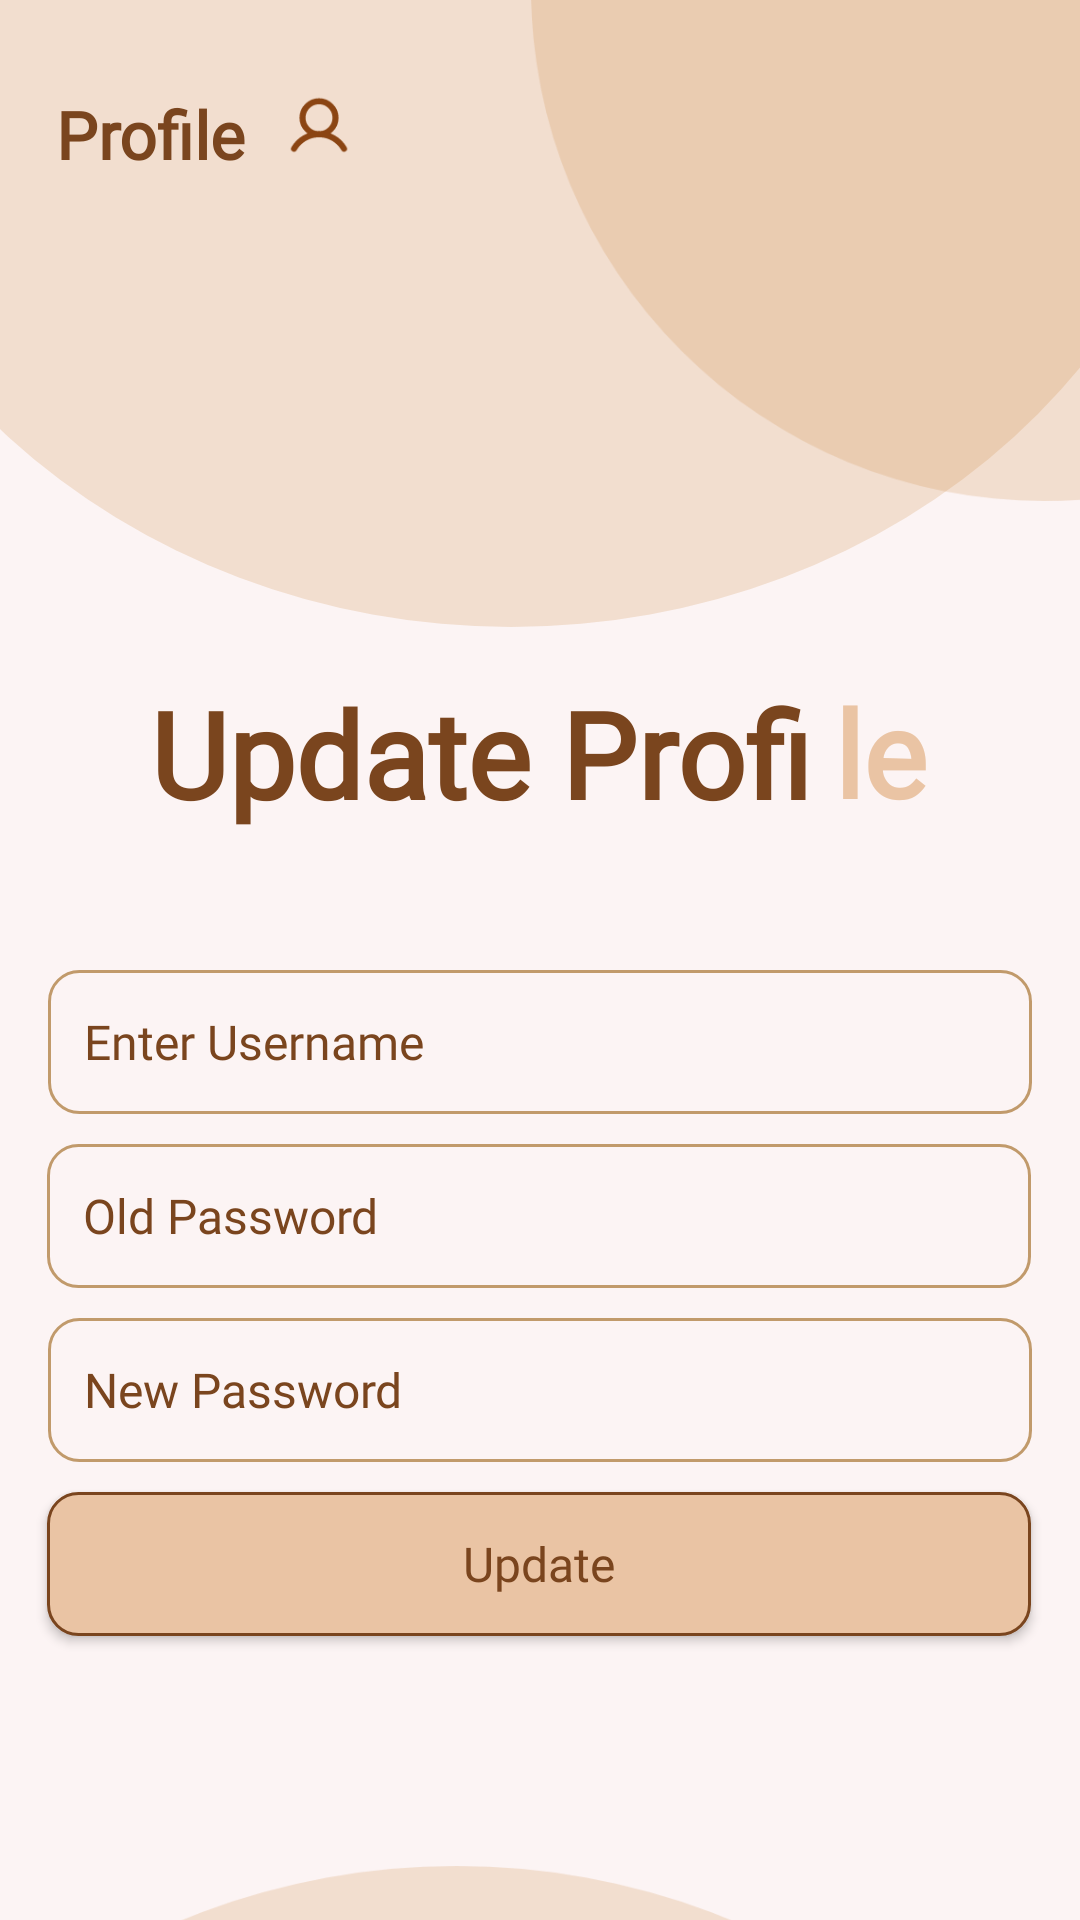

This screen was rendered from an Android layout file. Write that file and the resources it references.
<!-- AndroidManifest.xml: application theme Theme.Chess -->
<!-- res/layout/activity_profile.xml -->
<?xml version="1.0" encoding="utf-8"?>
<androidx.constraintlayout.widget.ConstraintLayout xmlns:android="http://schemas.android.com/apk/res/android"
    xmlns:app="http://schemas.android.com/apk/res-auto"
    xmlns:tools="http://schemas.android.com/tools"
    android:id="@+id/activity_profile"
    android:layout_width="match_parent"
    android:layout_height="match_parent"
    android:background="@color/page_color"
    tools:context=".profile_activity">

    <ImageView
        android:id="@+id/imageView"
        android:layout_width="431dp"
        android:layout_height="209dp"
        android:contentDescription="TODO"
        app:layout_constraintBottom_toBottomOf="parent"
        app:layout_constraintEnd_toEndOf="parent"
        app:layout_constraintStart_toStartOf="parent"
        app:layout_constraintTop_toTopOf="parent"
        app:layout_constraintVertical_bias="0.0"
        app:srcCompat="@drawable/ellipse_48"
        tools:ignore="ImageContrastCheck" />

    <ImageView
        android:id="@+id/imageView2"
        android:layout_width="wrap_content"
        android:layout_height="wrap_content"
        android:contentDescription="TODO"
        app:layout_constraintBottom_toBottomOf="parent"
        app:layout_constraintEnd_toEndOf="parent"
        app:layout_constraintHorizontal_bias="1.0"
        app:layout_constraintStart_toStartOf="parent"
        app:layout_constraintTop_toTopOf="parent"
        app:layout_constraintVertical_bias="0.0"
        app:srcCompat="@drawable/ellipse_47"
        tools:ignore="ImageContrastCheck" />

    <TextView
        android:id="@+id/textView"
        android:layout_width="66dp"
        android:layout_height="43dp"
        android:fontFamily="@font/font"
        android:text="Profile"
        android:textColor="@color/text_color"
        android:textSize="22dp"
        android:textStyle="bold"
        app:layout_constraintBottom_toBottomOf="parent"
        app:layout_constraintEnd_toEndOf="parent"
        app:layout_constraintHorizontal_bias="0.063"
        app:layout_constraintStart_toStartOf="parent"
        app:layout_constraintTop_toTopOf="parent"
        app:layout_constraintVertical_bias="0.05" />

    <ImageView
        android:id="@+id/imageView4"
        android:layout_width="wrap_content"
        android:layout_height="wrap_content"
        app:layout_constraintBottom_toBottomOf="parent"
        app:layout_constraintEnd_toEndOf="parent"
        app:layout_constraintHorizontal_bias="0.042"
        app:layout_constraintStart_toEndOf="@+id/textView"
        app:layout_constraintTop_toTopOf="@+id/imageView"
        app:layout_constraintVertical_bias="0.05"
        app:srcCompat="@drawable/user" />

    <TextView
        android:id="@+id/textView3"
        android:layout_width="228dp"
        android:layout_height="60dp"
        android:fontFamily="@font/font"
        android:text="Update Profi"
        android:textColor="@color/text_color"
        android:textSize="40dp"
        android:textStyle="bold"
        app:layout_constraintBottom_toBottomOf="parent"
        app:layout_constraintEnd_toEndOf="parent"
        app:layout_constraintHorizontal_bias="0.378"
        app:layout_constraintStart_toStartOf="parent"
        app:layout_constraintTop_toBottomOf="@+id/imageView"
        app:layout_constraintVertical_bias="0.041" />

    <TextView
        android:id="@+id/textView4"
        android:layout_width="31dp"
        android:layout_height="55dp"
        android:fontFamily="@font/font"
        android:text="le"
        android:textColor="@color/text_color2"
        android:textSize="40dp"
        android:textStyle="bold"
        app:layout_constraintBottom_toBottomOf="parent"
        app:layout_constraintEnd_toEndOf="parent"
        app:layout_constraintHorizontal_bias="0.0"
        app:layout_constraintStart_toEndOf="@+id/textView3"
        app:layout_constraintTop_toBottomOf="@+id/imageView"
        app:layout_constraintVertical_bias="0.04" />

    <EditText
        android:id="@+id/editTextTextPersonName"
        android:layout_width="328dp"
        android:layout_height="48dp"
        android:layout_marginTop="39dp"
        android:background="@drawable/round_editview"
        android:ems="10"
        android:fontFamily="@font/font"
        android:hint="Enter Username"
        android:enabled="false"
        android:minHeight="48dp"
        android:paddingStart="12dp"
        android:paddingEnd="12dp"
        android:text=""
        android:textColor="@color/text_color"
        android:textColorHint="@color/text_color"
        android:textSize="16dp"
        app:layout_constraintEnd_toEndOf="parent"
        app:layout_constraintStart_toStartOf="parent"
        app:layout_constraintTop_toBottomOf="@+id/textView3"
        tools:ignore="Deprecated" />

    <EditText
        android:id="@+id/pass3"
        android:layout_width="328dp"
        android:layout_height="48dp"
        android:layout_marginTop="10dp"
        android:background="@drawable/round_editview"
        android:ems="10"
        android:fontFamily="@font/font"
        android:hint="Old Password"
        android:inputType="textPassword"
        android:minHeight="48dp"
        android:paddingStart="12dp"
        android:paddingEnd="12dp"
        android:text=""
        android:textColor="@color/text_color"
        android:textColorHint="@color/text_color"
        android:textSize="16dp"
        app:layout_constraintEnd_toEndOf="parent"
        app:layout_constraintHorizontal_bias="0.493"
        app:layout_constraintStart_toStartOf="parent"
        app:layout_constraintTop_toBottomOf="@+id/editTextTextPersonName" />

    <EditText
        android:id="@+id/passcon"
        android:layout_width="328dp"
        android:layout_height="48dp"
        android:layout_marginTop="10dp"
        android:background="@drawable/round_editview"
        android:ems="10"
        android:fontFamily="@font/font"
        android:hint="New Password"
        android:inputType="textPassword"
        android:minHeight="48dp"
        android:paddingStart="12dp"
        android:paddingEnd="12dp"
        android:text=""
        android:textColor="@color/text_color"
        android:textColorHint="@color/text_color"
        android:textSize="16dp"
        app:layout_constraintEnd_toEndOf="parent"
        app:layout_constraintStart_toStartOf="parent"
        app:layout_constraintTop_toBottomOf="@+id/pass3" />

    <Button
        android:id="@+id/btnback"
        android:layout_width="328dp"
        android:layout_height="48dp"
        android:layout_marginTop="10dp"
        android:background="@drawable/round_border"
        android:fontFamily="@font/font"
        android:text="Update"
        android:textAllCaps="false"
        android:textColor="@color/text_color"
        android:textSize="16dp"
        app:layout_constraintBottom_toTopOf="@+id/imageView5"
        app:layout_constraintEnd_toEndOf="parent"
        app:layout_constraintHorizontal_bias="0.492"
        app:layout_constraintStart_toStartOf="parent"
        app:layout_constraintTop_toBottomOf="@+id/passcon"
        app:layout_constraintVertical_bias="0.0" />

    <ImageView
        android:id="@+id/imageView5"
        android:layout_width="396dp"
        android:layout_height="229dp"
        android:layout_marginTop="622dp"
        app:layout_constraintBottom_toBottomOf="parent"
        app:layout_constraintEnd_toEndOf="parent"
        app:layout_constraintHorizontal_bias="0.666"
        app:layout_constraintStart_toStartOf="parent"
        app:layout_constraintTop_toTopOf="@+id/imageView"
        app:layout_constraintVertical_bias="0.0"
        app:srcCompat="@drawable/ellipse_49" />

    <ImageView
        android:id="@+id/imageView6"
        android:layout_width="wrap_content"
        android:layout_height="wrap_content"
        android:layout_marginStart="208dp"
        android:layout_marginTop="692dp"
        app:layout_constraintBottom_toBottomOf="parent"
        app:layout_constraintStart_toStartOf="parent"
        app:layout_constraintTop_toTopOf="@+id/imageView2"
        app:layout_constraintVertical_bias="0.0"
        app:srcCompat="@drawable/ellipse_50" />

</androidx.constraintlayout.widget.ConstraintLayout>
<!-- resources referenced by this layout -->
<resources>
  <color name="page_color">#FCF4F4</color>
  <color name="text_color">#7A451E</color>
  <color name="text_color2">#EAC4A4</color>
  <!-- drawable ellipse_47 (drawable) -->
  <vector xmlns:android="http://schemas.android.com/apk/res/android"
      android:width="183dp"
      android:height="167dp"
      android:viewportWidth="183"
      android:viewportHeight="167">
    <path
        android:pathData="M171,-4m-171,0a171,171 0,1 1,342 0a171,171 0,1 1,-342 0"
        android:strokeAlpha="0.2"
        android:fillColor="#CD853F"
        android:fillAlpha="0.2"/>
  </vector>
  <!-- drawable ellipse_48 (drawable) -->
  <vector xmlns:android="http://schemas.android.com/apk/res/android"
      android:width="390dp"
      android:height="196dp"
      android:viewportWidth="390"
      android:viewportHeight="196">
    <path
        android:pathData="M-37,-7a222.5,203 0,1 0,445 0a222.5,203 0,1 0,-445 0z"
        android:strokeAlpha="0.2"
        android:fillColor="#CD853F"
        android:fillAlpha="0.2"/>
  </vector>
  <!-- drawable ellipse_49 (drawable) -->
  <vector xmlns:android="http://schemas.android.com/apk/res/android"
      android:width="390dp"
      android:height="229dp"
      android:viewportWidth="390"
      android:viewportHeight="229">
    <path
        android:pathData="M-50,203a222.5,203 0,1 0,445 0a222.5,203 0,1 0,-445 0z"
        android:strokeAlpha="0.2"
        android:fillColor="#CD853F"
        android:fillAlpha="0.2"/>
  </vector>
  <!-- drawable ellipse_50 (drawable) -->
  <vector xmlns:android="http://schemas.android.com/apk/res/android"
      android:width="196dp"
      android:height="194dp"
      android:viewportWidth="196"
      android:viewportHeight="194">
    <path
        android:pathData="M171,171m-171,0a171,171 0,1 1,342 0a171,171 0,1 1,-342 0"
        android:strokeAlpha="0.2"
        android:fillColor="#CD853F"
        android:fillAlpha="0.2"/>
  </vector>
  <!-- drawable round_border (drawable) -->
  <?xml version="1.0" encoding="utf-8"?>
  <shape android:shape="rectangle" xmlns:android="http://schemas.android.com/apk/res/android">
      <stroke android:color="@color/text_color"
          android:width="1dp"/>
      <corners android:radius="10dp"/>
      <solid android:color="@color/button_color"></solid>
  </shape>
  <!-- drawable round_editview (drawable) -->
  <?xml version="1.0" encoding="utf-8"?>
  <shape android:shape="rectangle" xmlns:android="http://schemas.android.com/apk/res/android">
      <stroke android:color="@color/border_textview"
          android:width="1dp"/>
      <corners android:radius="10dp"/>
  </shape>
  <!-- drawable user (drawable) -->
  <vector xmlns:android="http://schemas.android.com/apk/res/android"
      android:width="22dp"
      android:height="22dp"
      android:viewportWidth="22"
      android:viewportHeight="22">
    <path
        android:pathData="M11,13.75C14.038,13.75 16.5,11.288 16.5,8.25C16.5,5.212 14.038,2.75 11,2.75C7.962,2.75 5.5,5.212 5.5,8.25C5.5,11.288 7.962,13.75 11,13.75Z"
        android:strokeWidth="2"
        android:fillColor="#00000000"
        android:strokeColor="#8B4513"/>
    <path
        android:pathData="M2.663,18.562C3.508,17.099 4.724,15.884 6.187,15.039C7.651,14.195 9.31,13.75 11,13.75C12.69,13.75 14.35,14.195 15.813,15.039C17.276,15.884 18.492,17.099 19.337,18.562"
        android:strokeLineJoin="round"
        android:strokeWidth="2"
        android:fillColor="#00000000"
        android:strokeColor="#8B4513"
        android:strokeLineCap="round"/>
  </vector>
  <color name="button_color">#EAC4A4</color>
  <color name="border_textview">#C19A6B</color>
  <color name="purple_700">#FF3700B3</color>
  <color name="teal_200">#FF03DAC5</color>
  <color name="teal_700">#FF018786</color>
  <color name="black">#FF000000</color>
  <style name="animation">
          <item name="android:windowEnterAnimation">@android:anim/fade_in</item>
          <item name="android:windowExitAnimation">@android:anim/fade_out</item>
      </style>
</resources>
